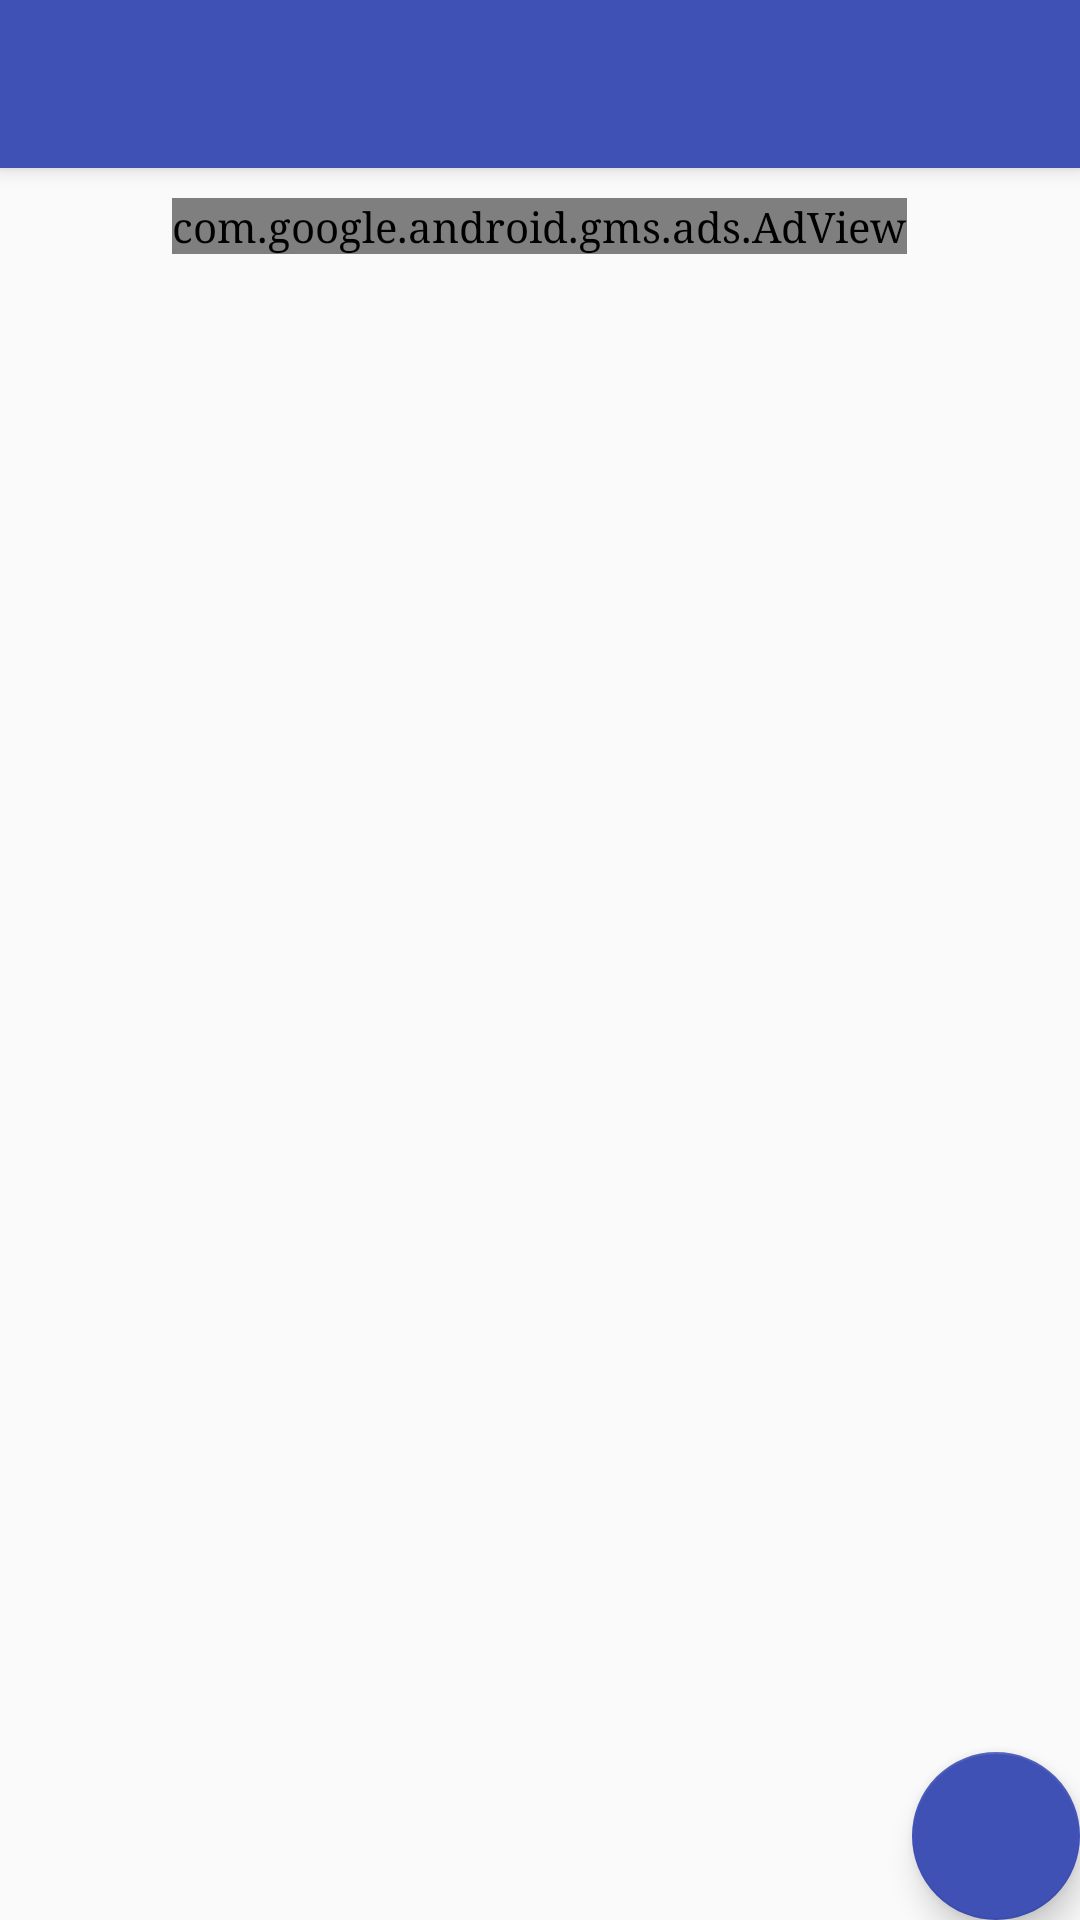

Here is an Android app screen rendered from its layout file. Give the layout XML and the strings, colors and styles it references.
<!-- AndroidManifest.xml: activity theme Light -->
<!-- res/layout/activity_setup.xml -->
<?xml version="1.0" encoding="utf-8"?>
<android.support.design.widget.CoordinatorLayout
        xmlns:android="http://schemas.android.com/apk/res/android"
        xmlns:app="http://schemas.android.com/apk/res-auto"
        xmlns:tools="http://schemas.android.com/tools"
        android:layout_width="match_parent"
        android:layout_height="match_parent"
        android:fitsSystemWindows="true"
        tools:context="com.ukdev.smartbuzz.activities.SetupActivity">

    <android.support.design.widget.AppBarLayout
            android:layout_height="wrap_content"
            android:layout_width="match_parent"
            android:theme="@style/Dark.AppBarOverlay">

            <android.support.v7.widget.Toolbar
                    android:id="@+id/toolbar"
                    android:layout_height="?attr/actionBarSize"
                    android:layout_width="match_parent"
                    app:popupTheme="@style/Dark.PopupOverlay"/>

    </android.support.design.widget.AppBarLayout>

    <include layout="@layout/content_setup"/>

    <android.support.design.widget.FloatingActionButton
            android:id="@+id/fab_setup"
            android:layout_width="wrap_content"
            android:layout_height="wrap_content"
            android:layout_gravity="bottom|end"
            android:layout_margin="@dimen/fab_margin"
            app:srcCompat="@drawable/ic_save"/>

</android.support.design.widget.CoordinatorLayout>
<!-- res/layout/content_setup.xml (included above) -->
<?xml version="1.0" encoding="utf-8"?>
<android.support.v4.widget.NestedScrollView
    xmlns:android="http://schemas.android.com/apk/res/android"
    xmlns:tools="http://schemas.android.com/tools"
    xmlns:app="http://schemas.android.com/apk/res-auto"
    xmlns:ads="http://schemas.android.com/apk/res-auto"
    android:layout_width="match_parent"
    android:layout_height="match_parent"
    app:layout_behavior="@string/appbar_scrolling_view_behavior"
    tools:showIn="@layout/activity_setup"
    tools:context="com.ukdev.smartbuzz.activities.SetupActivity">

    <LinearLayout
        android:layout_width="match_parent"
        android:layout_height="wrap_content"
        android:descendantFocusability="blocksDescendants"
        android:orientation="vertical">
        
        <FrameLayout
            android:id="@+id/placeholder_name"
            android:layout_width="match_parent"
            android:layout_height="wrap_content"/>

        
        <FrameLayout
            android:id="@+id/placeholder_time_picker"
            android:layout_width="match_parent"
            android:layout_height="wrap_content"/>

        
        <FrameLayout
            android:id="@+id/placeholder_repetition"
            android:layout_width="match_parent"
            android:layout_height="wrap_content"/>

        
        <FrameLayout
            android:id="@+id/placeholder_snooze_duration"
            android:layout_width="match_parent"
            android:layout_height="wrap_content"/>

        
        <FrameLayout
            android:id="@+id/placeholder_ringtone"
            android:layout_width="match_parent"
            android:layout_height="wrap_content"/>

        
        <FrameLayout
            android:id="@+id/placeholder_volume"
            android:layout_width="match_parent"
            android:layout_height="wrap_content"/>

        
        <FrameLayout
            android:id="@+id/placeholder_vibrate"
            android:layout_width="match_parent"
            android:layout_height="wrap_content"/>

        
        <FrameLayout
            android:id="@+id/placeholder_sleep_checker"
            android:layout_width="match_parent"
            android:layout_height="wrap_content"/>

        
        <FrameLayout
            android:id="@+id/placeholder_wallpaper"
            android:layout_width="match_parent"
            android:layout_height="wrap_content"/>

        
        <com.google.android.gms.ads.AdView
            android:id="@+id/ad_view_setup"
            android:layout_width="wrap_content"
            android:layout_height="wrap_content"
            android:layout_gravity="center_horizontal"
            android:layout_marginTop="10dp"
            ads:adSize="BANNER"
            ads:adUnitId="@string/adUnitId"/>
    </LinearLayout>

</android.support.v4.widget.NestedScrollView>
<!-- resources referenced by this layout -->
<resources>
  <string name="adUnitId" translatable="false">ca-app-pub-3993772572074236/8461240508</string>
  <style name="Dark.AppBarOverlay" parent="ThemeOverlay.AppCompat.Dark.ActionBar">
          <item name="android:typeface">serif</item>
      </style>
  <style name="Dark.PopupOverlay" parent="ThemeOverlay.AppCompat.Dark">
          <item name="android:typeface">serif</item>
      </style>
  <style name="Light" parent="Theme.AppCompat.Light.NoActionBar">
          <item name="colorAccent">@color/indigo</item>
          <item name="colorPrimary">@color/indigo</item>
          <item name="colorPrimaryDark">@color/indigo_dark</item>
          <item name="icon_clear">@drawable/ic_clear_light</item>
          <item name="icon_day">@drawable/ic_day_light</item>
          <item name="icon_no_alarms">@drawable/ic_no_alarms_light</item>
          <item name="menu_style">@style/Light.PopupOverlay</item>
          <item name="shape_toggle_button">@drawable/shape_toggle_button_light</item>
          <item name="text_colour_toggle_button">@color/toggle_text_light</item>
          <item name="android:typeface">serif</item>
          <item name="cardViewStyle">@style/CardView</item>
      </style>
  <color name="indigo">#3F51B5</color>
  <color name="indigo_dark">#283593</color>
  <!-- drawable ic_day_light: png bitmap (drawable-mdpi, 395 bytes) -->
  <!-- drawable ic_no_alarms_light (drawable) -->
  <vector xmlns:android="http://schemas.android.com/apk/res/android"
          android:width="96dp"
          android:height="96dp"
          android:viewportHeight="24.0"
          android:viewportWidth="24.0">
      <path
          android:fillColor="@color/black"
          android:pathData="M12,6c3.87,0 7,3.13 7,7 0,0.84 -0.16,1.65 -0.43,2.4l1.52,1.52c0.58,-1.19 0.91,-2.51 0.91,-3.92 0,-4.97 -4.03,-9 -9,-9 -1.41,0 -2.73,0.33 -3.92,0.91L9.6,6.43C10.35,6.16 11.16,6 12,6zM22,5.72l-4.6,-3.86 -1.29,1.53 4.6,3.86L22,5.72zM2.92,2.29L1.65,3.57 2.98,4.9l-1.11,0.93 1.42,1.42 1.11,-0.94 0.8,0.8C3.83,8.69 3,10.75 3,13c0,4.97 4.02,9 9,9 2.25,0 4.31,-0.83 5.89,-2.2l2.2,2.2 1.27,-1.27L3.89,3.27l-0.97,-0.98zM16.47,18.39C15.26,19.39 13.7,20 12,20c-3.87,0 -7,-3.13 -7,-7 0,-1.7 0.61,-3.26 1.61,-4.47l9.86,9.86zM8.02,3.28L6.6,1.86l-0.86,0.71 1.42,1.42 0.86,-0.71z"/>
  </vector>
  <style name="Light.PopupOverlay" parent="ThemeOverlay.AppCompat.Light">
          <item name="android:colorBackground">@color/white</item>
          <item name="android:textColor">@color/black</item>
          <item name="android:typeface">serif</item>
      </style>
  <!-- drawable shape_toggle_button_light (drawable) -->
  <?xml version="1.0" encoding="utf-8"?>
  <selector xmlns:android="http://schemas.android.com/apk/res/android" >
  
      
      <item android:state_checked="true">
          <shape android:shape="oval">
              <stroke android:width="1dp" android:color="@color/black" />
              <solid android:color="@color/indigo"/>
              <size android:width="1dp" android:height="1dp"/>
          </shape>
      </item>
  
      
      <item android:state_checked="false">
          <shape android:shape="oval">
              <stroke android:width="1dp" android:color="@color/black" />
              <solid android:color="@color/white"/>
              <size android:width="1dp" android:height="1dp"/>
          </shape>
      </item>
  
  </selector>
  <color name="black">#424242</color>
  <color name="white">#FFFFFF</color>
</resources>
